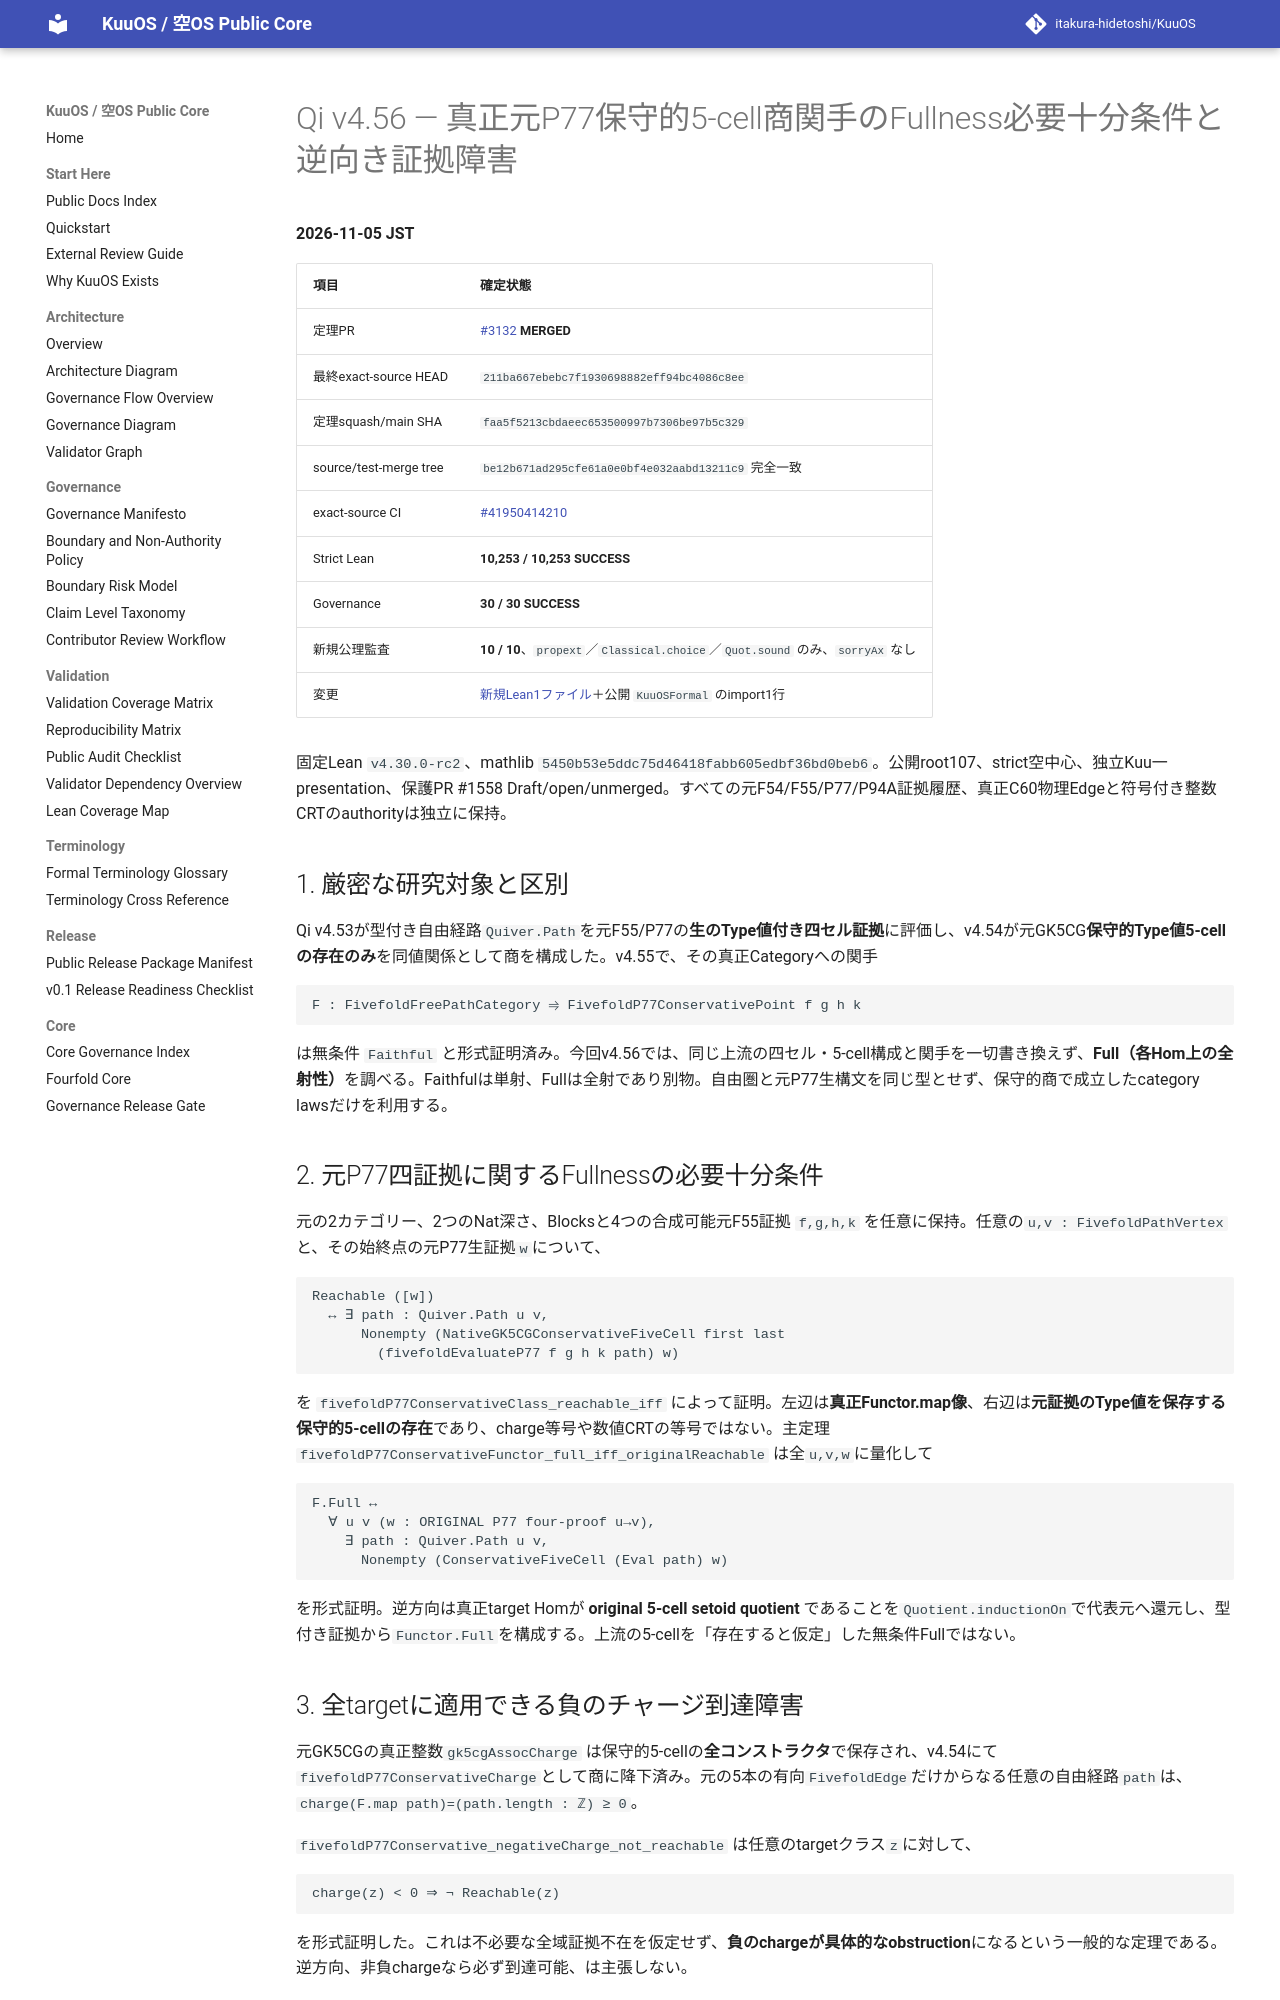

repository: itakura-hidetoshi/KuuOS · page: formal/Qi-v4_56-original-P77-faithful-nonfull-reverse-obstruction/index.html · generator: mkdocs

# Qi v4.56 — 真正元P77保守的5-cell商関手のFullness必要十分条件と逆向き証拠障害

**2026-11-05 JST**

| 項目 | 確定状態 |
|---|---|
| 定理PR | [#3132](https://github.com/itakura-hidetoshi/KuuOS/pull/3132) **MERGED** |
| 最終exact-source HEAD | `211ba667ebebc7f1930698882eff94bc4086c8ee` |
| 定理squash/main SHA | `faa5f5213cbdaeec653500997b7306be97b5c329` |
| source/test-merge tree | `be12b671ad295cfe61a0e0bf4e032aabd13211c9` 完全一致 |
| exact-source CI | [#41950414210](https://github.com/itakura-hidetoshi/KuuOS/actions/runs/41950414210) |
| Strict Lean | **10,253 / 10,253 SUCCESS** |
| Governance | **30 / 30 SUCCESS** |
| 新規公理監査 | **10 / 10**、`propext`／`Classical.choice`／`Quot.sound` のみ、`sorryAx` なし |
| 変更 | [新規Lean1ファイル](../../formal/KUOS/Architecture/QiWuxingGK5CHP77FullnessReverseObstructionV4_56.lean)＋公開 `KuuOSFormal` のimport1行 |

固定Lean `v4.30.0-rc2`、mathlib `5450b53e5ddc75d46418fabb605edbf36bd0beb6`。公開root107、strict空中心、独立Kuu一presentation、保護PR #1558 Draft/open/unmerged。すべての元F54/F55/P77/P94A証拠履歴、真正C60物理Edgeと符号付き整数CRTのauthorityは独立に保持。

## 1. 厳密な研究対象と区別

Qi v4.53が型付き自由経路`Quiver.Path`を元F55/P77の**生のType値付き四セル証拠**に評価し、v4.54が元GK5CG**保守的Type値5-cellの存在のみ**を同値関係として商を構成した。v4.55で、その真正Categoryへの関手

```text
F : FivefoldFreePathCategory ⥤ FivefoldP77ConservativePoint f g h k
```

は無条件 `Faithful` と形式証明済み。今回v4.56では、同じ上流の四セル・5-cell構成と関手を一切書き換えず、**Full（各Hom上の全射性）**を調べる。Faithfulは単射、Fullは全射であり別物。自由圏と元P77生構文を同じ型とせず、保守的商で成立したcategory lawsだけを利用する。

## 2. 元P77四証拠に関するFullnessの必要十分条件

元の2カテゴリー、2つのNat深さ、Blocksと4つの合成可能元F55証拠 `f,g,h,k` を任意に保持。任意の`u,v : FivefoldPathVertex`と、その始終点の元P77生証拠`w`について、

```text
Reachable ([w])
  ↔ ∃ path : Quiver.Path u v,
      Nonempty (NativeGK5CGConservativeFiveCell first last
        (fivefoldEvaluateP77 f g h k path) w)
```

を `fivefoldP77ConservativeClass_reachable_iff` によって証明。左辺は**真正Functor.map像**、右辺は**元証拠のType値を保存する保守的5-cellの存在**であり、charge等号や数値CRTの等号ではない。主定理 `fivefoldP77ConservativeFunctor_full_iff_originalReachable` は全`u,v,w`に量化して

```text
F.Full ↔
  ∀ u v (w : ORIGINAL P77 four-proof u→v),
    ∃ path : Quiver.Path u v,
      Nonempty (ConservativeFiveCell (Eval path) w)
```

を形式証明。逆方向は真正target Homが **original 5-cell setoid quotient** であることを`Quotient.inductionOn`で代表元へ還元し、型付き証拠から`Functor.Full`を構成する。上流の5-cellを「存在すると仮定」した無条件Fullではない。

## 3. 全targetに適用できる負のチャージ到達障害

元GK5CGの真正整数`gk5cgAssocCharge` は保守的5-cellの**全コンストラクタ**で保存され、v4.54にて`fivefoldP77ConservativeCharge`として商に降下済み。元の5本の有向`FivefoldEdge`だけからなる任意の自由経路`path`は、`charge(F.map path)=(path.length : ℤ) ≥ 0`。

`fivefoldP77Conservative_negativeCharge_not_reachable` は任意のtargetクラス`z`に対して、

```text
charge(z) < 0 ⇒ ¬ Reachable(z)
```

を形式証明した。これは不必要な全域証拠不在を仮定せず、**負のchargeが具体的なobstruction**になるという一般的な定理である。逆方向、非負chargeなら必ず到達可能、は主張しない。
